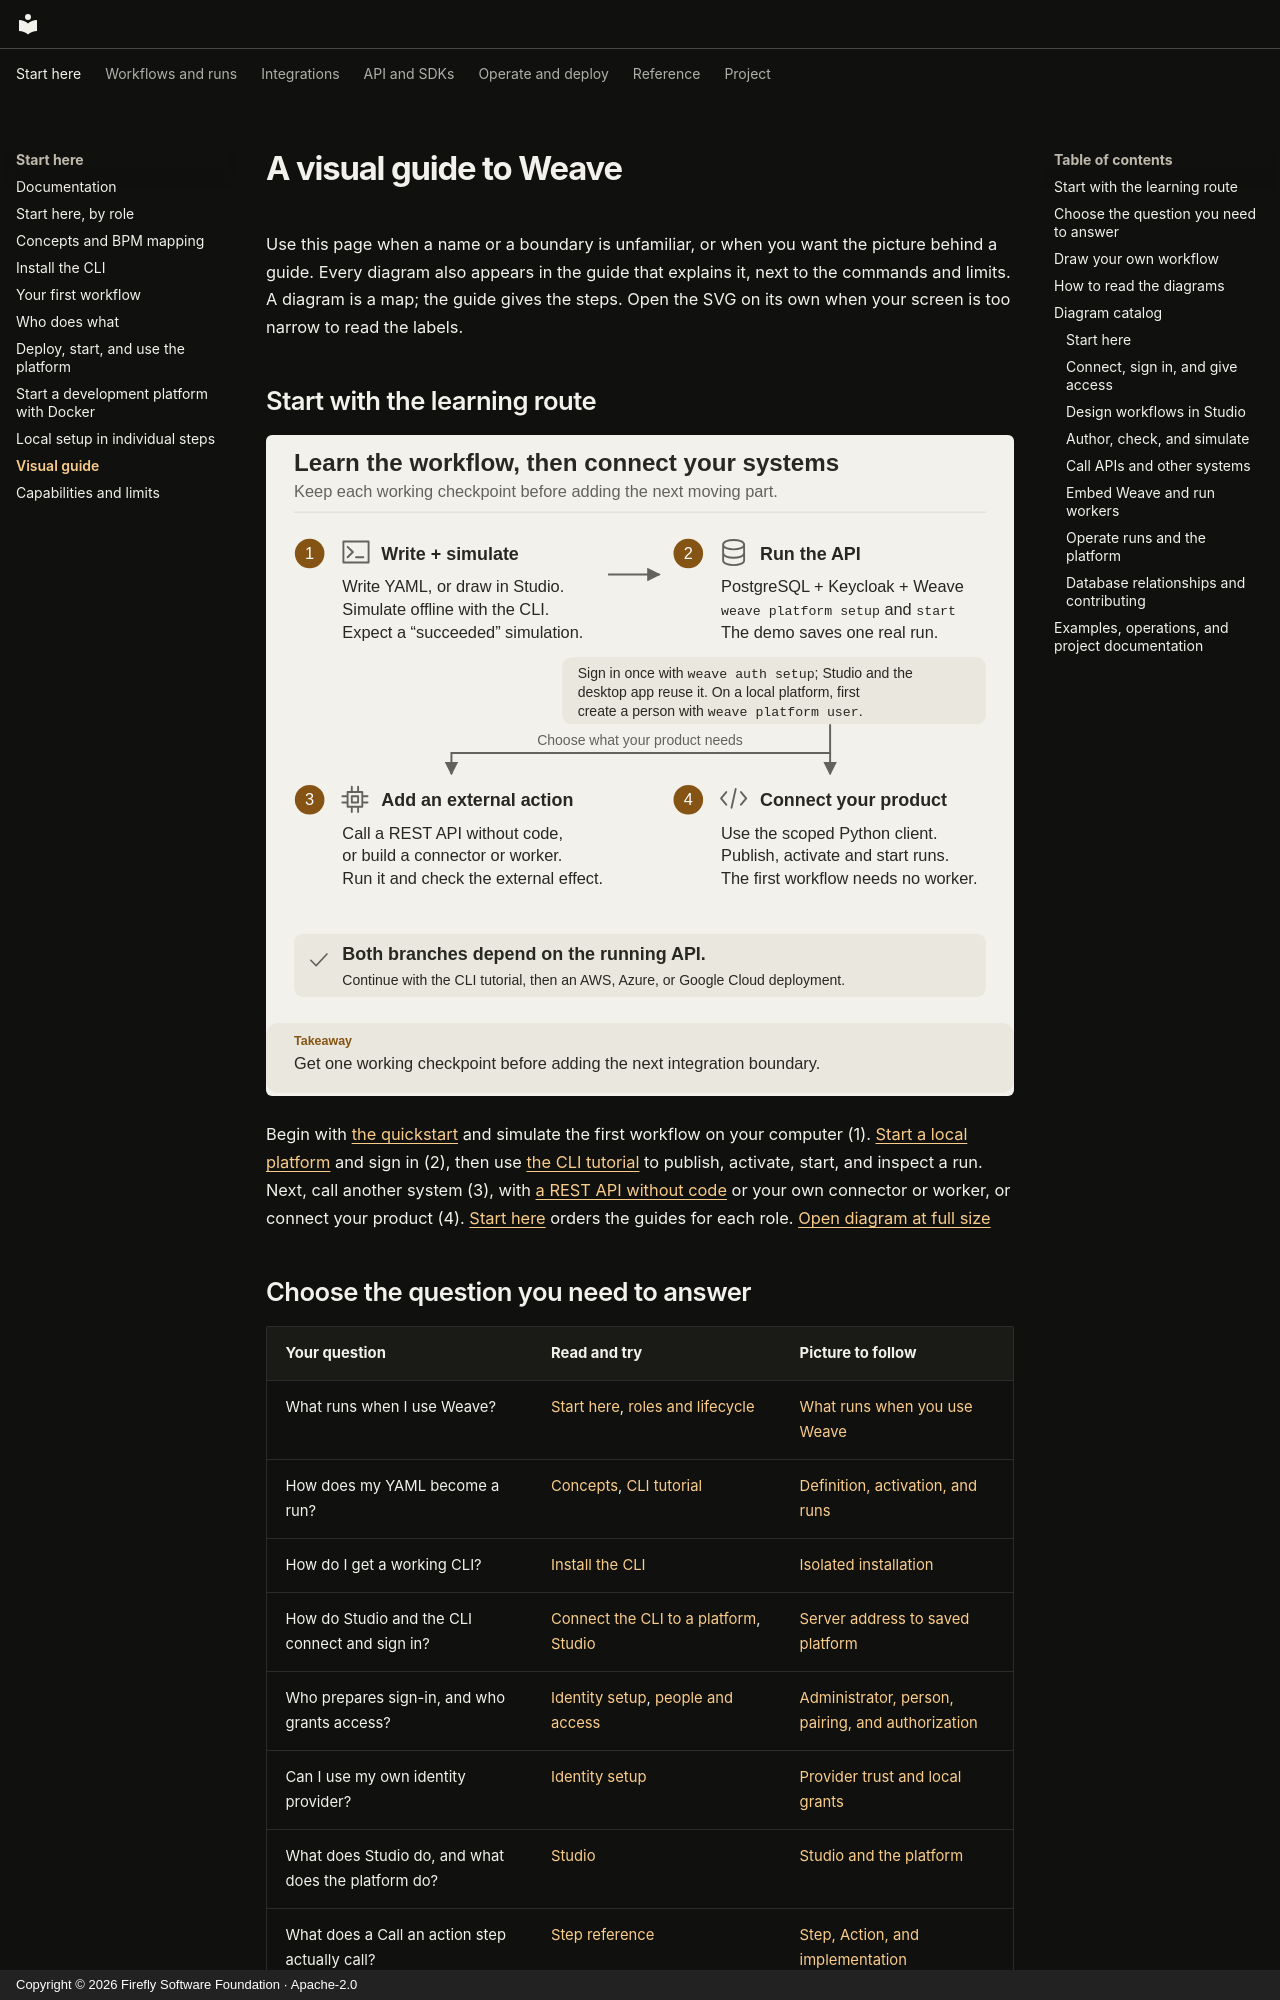

repository: fireflyframework/firefly-weave · page: visual-guide/index.html · generator: mkdocs · copyright: Copyright © 2026 Firefly Software Foundation · Apache-2.0

<!--
Copyright 2026 Firefly Software Foundation.

Licensed under the Apache License, Version 2.0 (the "License");
you may not use this file except in compliance with the License.
You may obtain a copy of the License at

    http://www.apache.org/licenses/LICENSE-2.0

Unless required by applicable law or agreed to in writing, software
distributed under the License is distributed on an "AS IS" BASIS,
WITHOUT WARRANTIES OR CONDITIONS OF ANY KIND, either express or implied.
See the License for the specific language governing permissions and
limitations under the License.
Author: Firefly Software Foundation
SPDX-License-Identifier: Apache-2.0
-->

# A visual guide to Weave

Use this page when a name or a boundary is unfamiliar, or when you want the
picture behind a guide. Every diagram also appears in the guide that explains
it, next to the commands and limits. A diagram is a map; the guide gives the
steps. Open the SVG on its own when your screen is too narrow to read the labels.

## Start with the learning route

![Learning route from a local simulation to a running platform and an integration](diagrams/tutorial-route.svg)

Begin with [the quickstart](quickstart.md) and simulate the first workflow on
your computer (1). [Start a local platform](guides/local-platform.md) and sign
in (2), then use [the CLI tutorial](guides/cli-tutorial.md) to publish,
activate, start, and inspect a run. Next, call another system (3), with
[a REST API without code](connectors/http-without-code.md) or your own connector
or worker, or connect your product (4). [Start here](guides/learning-path.md)
orders the guides for each role.
[Open diagram at full size](diagrams/tutorial-route.svg)
